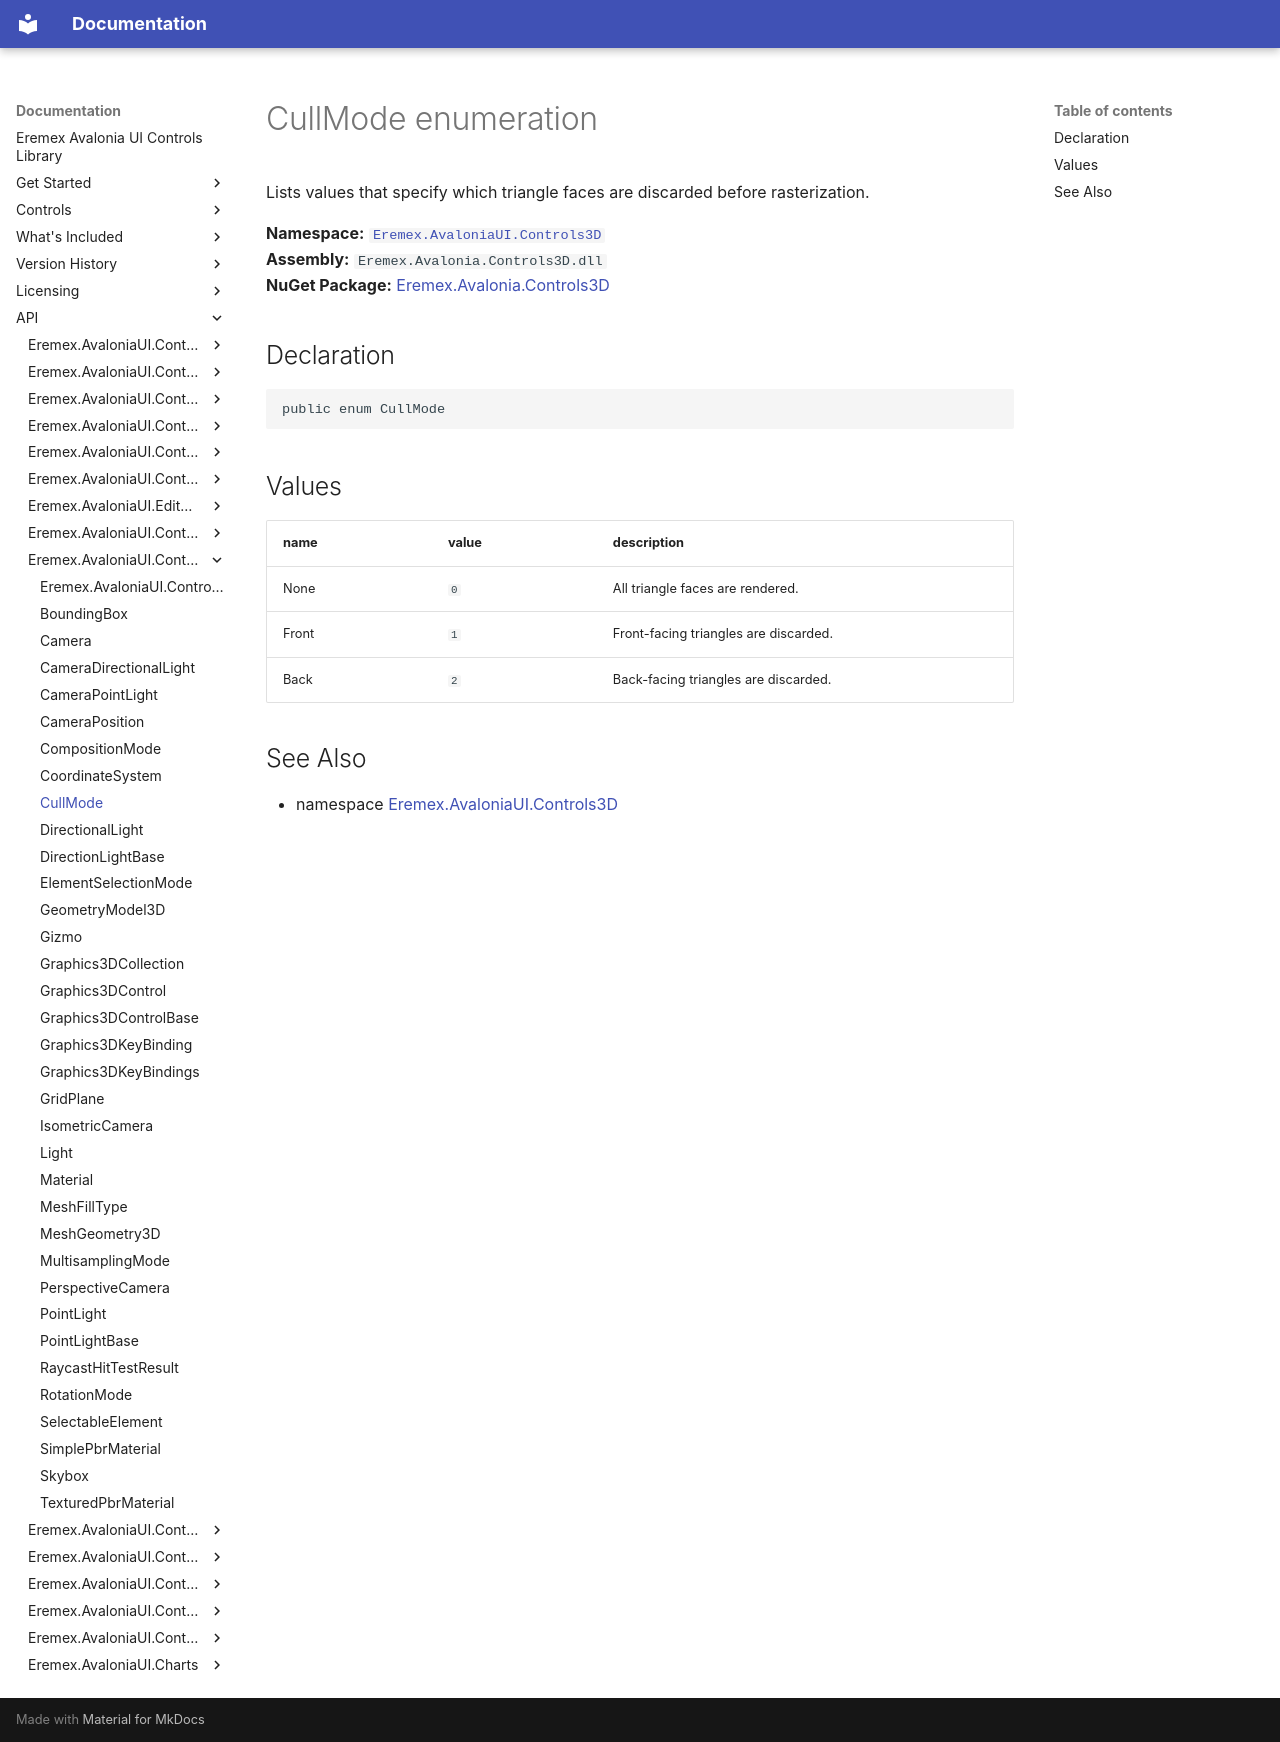

repository: Eremex/controls-doc · page: API/Eremex.AvaloniaUI.Controls3D/CullMode/index.html · generator: mkdocs

# CullMode enumeration

Lists values that specify which triangle faces are discarded before rasterization.

**Namespace:** [`Eremex.AvaloniaUI.Controls3D`](./index.md)  
**Assembly:** `Eremex.Avalonia.Controls3D.dll`  
**NuGet Package:** [Eremex.Avalonia.Controls3D](https://www.nuget.org/packages/Eremex.Avalonia.Controls3D)

## Declaration

```csharp
public enum CullMode
```

## Values

| name | value | description |
| --- | --- | --- |
| None | `0` | All triangle faces are rendered. |
| Front | `1` | Front-facing triangles are discarded. |
| Back | `2` | Back-facing triangles are discarded. |

## See Also

* namespace [Eremex.AvaloniaUI.Controls3D](./index.md)

<!-- DO NOT EDIT: generated by xmldocmd for Eremex.Avalonia.Controls3D.dll -->
